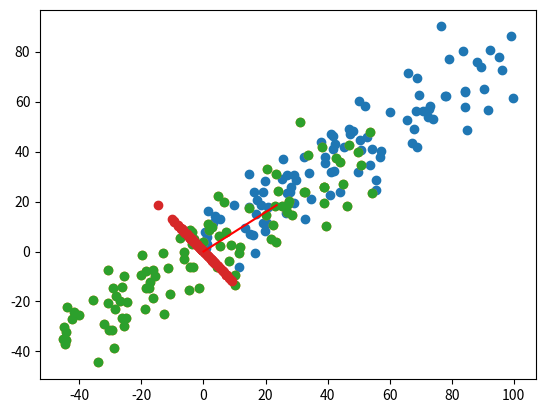

This figure's Python source:

# coding: utf-8

# ### 使用梯度上升法求解主成分

# In[40]:


import numpy as np
import matplotlib.pyplot as plt


# In[41]:


X = np.empty((100, 2))
X[:, 0] = np.random.uniform(0., 100., size=100)
X[:, 1] = 0.75 * X[:, 0] + 3. + np.random.normal(0, 10., size=100)


# In[42]:


plt.scatter(X[:, 0], X[:, 1])
plt.show()


# ### demean

# In[43]:


def demean(X):
    return X - np.mean(X, axis=0)


# In[44]:


X_demean = demean(X)


# In[45]:


plt.scatter(X_demean[:, 0], X_demean[:, 1])
plt.show()


# In[46]:


np.mean(X_demean[:, 0])


# In[47]:


np.mean(X_demean[:, 1])


# ### 梯度上升法求主成分（第一主成分）

# In[48]:


def f(w, X):
    return np.sum((X.dot(w)**2)) / len(X) 


# In[49]:


def df(w, X):
    return (2. / len(X)) * X.T.dot(X.dot(w))

def df_math(w, X):
    return X.T.dot(X.dot(w)) * 2. / len(X)


# In[50]:


#测试df_math求出的结果是否正确
def df_debug(w, X, epsilon=0.0001):
    res = np.empty(len(X))
    for i in range(len(w)):
        w_1 = w.copy()
        w_1[i] += epsilon
        w_2 = w.copy()
        w_2[i] -= epsilon
        res[i] = (f(w_1, X) - f(w_2, X)) / (2 * epsilon)
    return res


# In[51]:


# 将w向量的模化为1
def direction(w):
    return w / np.linalg.norm(w)

def first_component(df, X, initial_w, eta, n_iters=1e4, epsilon=1e-8):
    w = direction(initial_w)
    cur_iter = 0
    while cur_iter < n_iters:
        gradient = df(w, X)
        last_w = w
        w = w + eta * gradient
        w = direction(w)
        if(abs(f(w, X) - f(last_w, X)) < epsilon):
            break
            
        cur_iter += 1
        
    return w


# In[52]:


initial_w = np.random.random(X.shape[1]) #注意：不能用0向量开始
initial_w


# In[53]:


eta = 0.001


# In[54]:


## 注意：不能使用StandarScalar标准化数据 


# In[55]:


first_component(df, X_demean , initial_w, eta)


# In[56]:


w = first_component(df_math, X_demean, initial_w, eta)
plt.scatter(X_demean[:, 0], X_demean[:, 1])
plt.plot([0, w[0]*30], [0, w[1]*30], color='r')
plt.show()


# ### 求第二主成分

# In[57]:


X2 = np.empty(X.shape)
for i in range(len(X)):
    X2[i] = X[i] - X[i].dot(w) * w
# 以上也可以直接写成：X2 = X - X.dot(w).reshape(-1, 1) * w


# In[58]:


plt.scatter(X2[:, 0], X2[:, 1])
plt.show()


# In[61]:


w2 = first_component(df, X2, initial_w, eta)
w2


# In[62]:


w.dot(w2)


# ### 综上，求前n个主成分

# In[36]:


def first_n_components(n, X, initial_w, eta=0.01, n_iters=1e4, epsilon=1e-8):
    X_pca = X.copy()
    X_pca = demean(X_pca)
    res = []
    for i in range(n):
        initial_w = np.random.random(X_pca.shape[1])
        w = first_component(df, X_pca, initial_w, eta)
        res.append(w)
        X_pca = X_pca - X_pca.dot(w).reshape(-1, 1) * w
    return res


# In[38]:


#尝试求前n个主成分（注意，由于本例中X只存在两个维度的数据，所以最多只能求2个主成分）
res = first_n_components(2, X, initial_w, eta)
res


# In[63]:


res = first_n_components(3, X, initial_w, eta)
res


# In[64]:


res = first_n_components(4, X, initial_w, eta)
res

